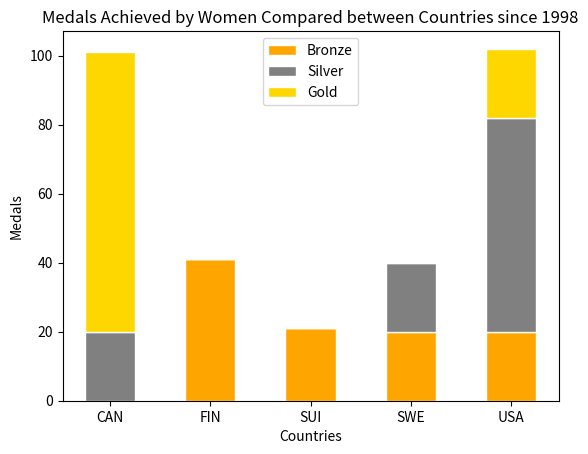

Reproduce this figure in Python.
import numpy as np
import matplotlib.pyplot as plt
from matplotlib import rc
import pandas as pd
 
 

bars1 = [0, 41, 21, 20, 20]
bars2 = [20, 0, 0, 20, 62]
bars3 = [81, 0, 0, 0, 20]

bars = np.add(bars1, bars2).tolist()
 

 

r = ['CAN','FIN','SUI','SWE','USA']
barWidth = 0.5
 

plt.bar(r, bars1, color='orange', edgecolor='white', width=barWidth, label='Bronze')

plt.bar(r, bars2, bottom=bars1, color='grey', edgecolor='white', width=barWidth, label='Silver')
 
plt.bar(r, bars3, bottom=bars, color='gold', edgecolor='white', width=barWidth, label='Gold')



plt.xlabel("Countries")
plt.ylabel("Medals")
plt.title("Medals Achieved by Women Compared between Countries since 1998")
plt.legend()
plt.show()

